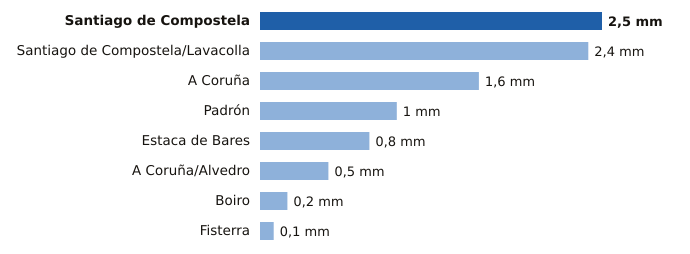

Data behind this chart, as committed beside it:
estacion, provincia, mm
Santiago de Compostela, A Coruña, 2.5
Santiago de Compostela/Lavacolla, A Coruña, 2.4
A Coruña, A Coruña, 1.6
Padrón, A Coruña, 1.0
Estaca de Bares, A Coruña, 0.8
A Coruña/Alvedro, A Coruña, 0.5
Boiro, A Coruña, 0.2
Fisterra, A Coruña, 0.1
